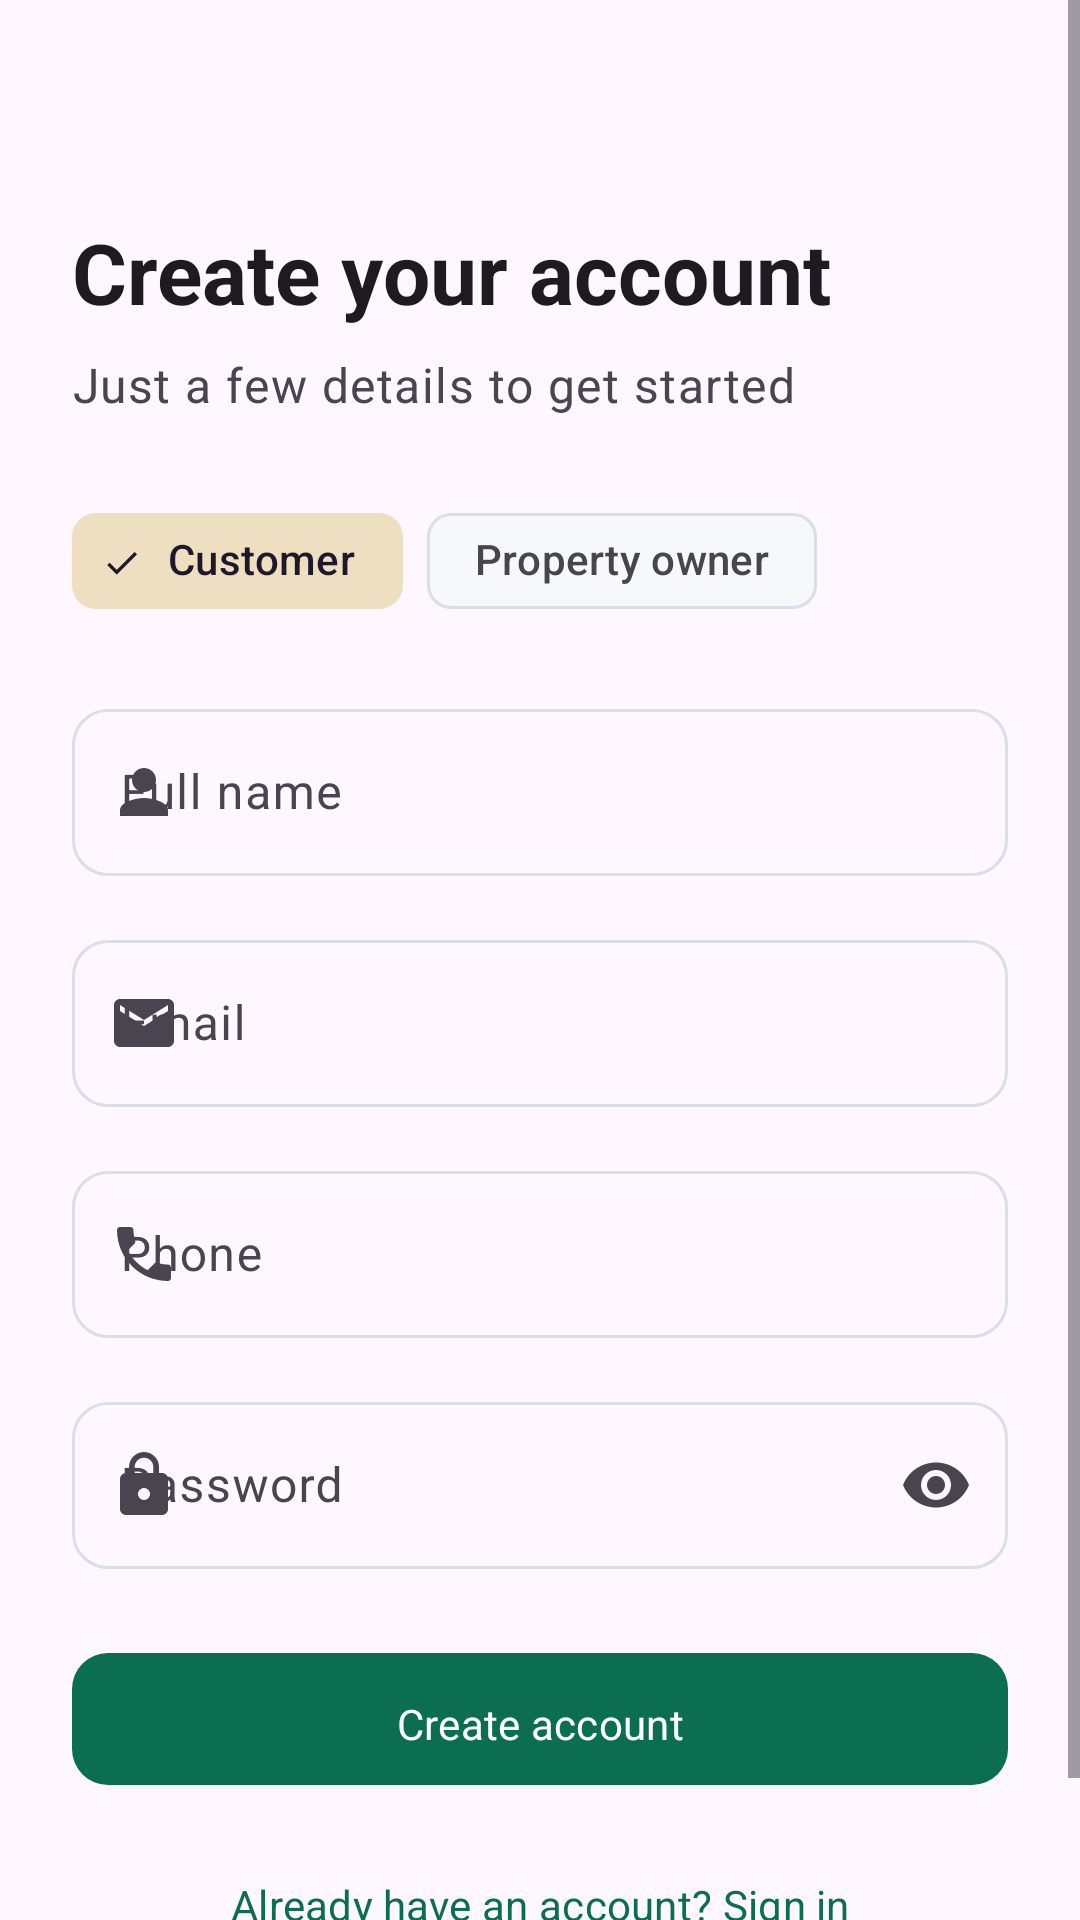

Reconstruct the res/layout file that produces this screen, plus the resources it refers to.
<!-- AndroidManifest.xml: application theme Theme.HotelBooking -->
<!-- res/layout/fragment_signup.xml -->
<?xml version="1.0" encoding="utf-8"?>
<ScrollView xmlns:android="http://schemas.android.com/apk/res/android"
    xmlns:app="http://schemas.android.com/apk/res-auto"
    android:layout_width="match_parent"
    android:layout_height="match_parent"
    android:fillViewport="true">

    <androidx.constraintlayout.widget.ConstraintLayout
        android:layout_width="match_parent"
        android:layout_height="wrap_content"
        android:paddingHorizontal="24dp"
        android:paddingTop="72dp"
        android:paddingBottom="32dp">

        
        <TextView
            android:id="@+id/tv_title"
            android:layout_width="0dp"
            android:layout_height="wrap_content"
            android:text="@string/create_account"
            android:textAppearance="?attr/textAppearanceHeadlineMedium"
            android:textStyle="bold"
            app:layout_constraintStart_toStartOf="parent"
            app:layout_constraintEnd_toEndOf="parent"
            app:layout_constraintTop_toTopOf="parent" />

        <TextView
            android:id="@+id/tv_subtitle"
            android:layout_width="0dp"
            android:layout_height="wrap_content"
            android:layout_marginTop="8dp"
            android:text="@string/sign_up_subtitle"
            android:textAppearance="?attr/textAppearanceBodyLarge"
            android:textColor="?attr/colorOnSurfaceVariant"
            app:layout_constraintStart_toStartOf="parent"
            app:layout_constraintEnd_toEndOf="parent"
            app:layout_constraintTop_toBottomOf="@id/tv_title" />

        
        <com.google.android.material.chip.ChipGroup
            android:id="@+id/chip_group_role"
            android:layout_width="0dp"
            android:layout_height="wrap_content"
            android:layout_marginTop="24dp"
            app:singleSelection="true"
            app:layout_constraintStart_toStartOf="parent"
            app:layout_constraintEnd_toEndOf="parent"
            app:layout_constraintTop_toBottomOf="@id/tv_subtitle">

            <com.google.android.material.chip.Chip
                android:id="@+id/chip_customer"
                style="@style/Widget.Material3.Chip.Filter"
                android:layout_width="wrap_content"
                android:layout_height="wrap_content"
                android:checked="true"
                android:text="@string/role_customer" />

            <com.google.android.material.chip.Chip
                android:id="@+id/chip_owner"
                style="@style/Widget.Material3.Chip.Filter"
                android:layout_width="wrap_content"
                android:layout_height="wrap_content"
                android:text="@string/role_owner" />
        </com.google.android.material.chip.ChipGroup>

        
        <com.google.android.material.textfield.TextInputLayout
            android:id="@+id/til_name"
            style="@style/Widget.HotelBooking.TextInputLayout"
            android:layout_width="0dp"
            android:layout_height="wrap_content"
            android:layout_marginTop="20dp"
            android:hint="@string/label_full_name"
            app:startIconDrawable="@drawable/ic_person"
            app:layout_constraintStart_toStartOf="parent"
            app:layout_constraintEnd_toEndOf="parent"
            app:layout_constraintTop_toBottomOf="@id/chip_group_role">

            <com.google.android.material.textfield.TextInputEditText
                android:id="@+id/et_name"
                android:layout_width="match_parent"
                android:layout_height="wrap_content"
                android:inputType="textPersonName|textCapWords"
                android:imeOptions="actionNext" />
        </com.google.android.material.textfield.TextInputLayout>

        
        <com.google.android.material.textfield.TextInputLayout
            android:id="@+id/til_email"
            style="@style/Widget.HotelBooking.TextInputLayout"
            android:layout_width="0dp"
            android:layout_height="wrap_content"
            android:layout_marginTop="16dp"
            android:hint="@string/label_email"
            app:startIconDrawable="@drawable/ic_email"
            app:layout_constraintStart_toStartOf="parent"
            app:layout_constraintEnd_toEndOf="parent"
            app:layout_constraintTop_toBottomOf="@id/til_name">

            <com.google.android.material.textfield.TextInputEditText
                android:id="@+id/et_email"
                android:layout_width="match_parent"
                android:layout_height="wrap_content"
                android:inputType="textEmailAddress"
                android:imeOptions="actionNext" />
        </com.google.android.material.textfield.TextInputLayout>

        
        <com.google.android.material.textfield.TextInputLayout
            android:id="@+id/til_phone"
            style="@style/Widget.HotelBooking.TextInputLayout"
            android:layout_width="0dp"
            android:layout_height="wrap_content"
            android:layout_marginTop="16dp"
            android:hint="@string/label_phone"
            app:startIconDrawable="@drawable/ic_phone"
            app:layout_constraintStart_toStartOf="parent"
            app:layout_constraintEnd_toEndOf="parent"
            app:layout_constraintTop_toBottomOf="@id/til_email">

            <com.google.android.material.textfield.TextInputEditText
                android:id="@+id/et_phone"
                android:layout_width="match_parent"
                android:layout_height="wrap_content"
                android:inputType="phone"
                android:imeOptions="actionNext" />
        </com.google.android.material.textfield.TextInputLayout>

        
        <com.google.android.material.textfield.TextInputLayout
            android:id="@+id/til_password"
            style="@style/Widget.HotelBooking.TextInputLayout"
            android:layout_width="0dp"
            android:layout_height="wrap_content"
            android:layout_marginTop="16dp"
            android:hint="@string/label_password"
            app:startIconDrawable="@drawable/ic_lock"
            app:endIconMode="password_toggle"
            app:layout_constraintStart_toStartOf="parent"
            app:layout_constraintEnd_toEndOf="parent"
            app:layout_constraintTop_toBottomOf="@id/til_phone">

            <com.google.android.material.textfield.TextInputEditText
                android:id="@+id/et_password"
                android:layout_width="match_parent"
                android:layout_height="wrap_content"
                android:inputType="textPassword"
                android:imeOptions="actionDone" />
        </com.google.android.material.textfield.TextInputLayout>

        
        <TextView
            android:id="@+id/tv_form_error"
            android:layout_width="0dp"
            android:layout_height="wrap_content"
            android:layout_marginTop="12dp"
            android:textColor="?attr/colorError"
            android:textAppearance="?attr/textAppearanceBodyMedium"
            android:visibility="gone"
            app:layout_constraintStart_toStartOf="parent"
            app:layout_constraintEnd_toEndOf="parent"
            app:layout_constraintTop_toBottomOf="@id/til_password" />

        
        <com.google.android.material.button.MaterialButton
            android:id="@+id/btn_sign_up"
            style="@style/Widget.HotelBooking.Button"
            android:layout_width="0dp"
            android:layout_height="@dimen/button_height"
            android:layout_marginTop="24dp"
            android:text="@string/btn_sign_up"
            app:layout_constraintStart_toStartOf="parent"
            app:layout_constraintEnd_toEndOf="parent"
            app:layout_constraintTop_toBottomOf="@id/tv_form_error" />

        
        <com.google.android.material.button.MaterialButton
            android:id="@+id/btn_go_login"
            style="?attr/borderlessButtonStyle"
            android:layout_width="wrap_content"
            android:layout_height="wrap_content"
            android:layout_marginTop="12dp"
            android:text="@string/link_go_login"
            android:textColor="?attr/colorPrimary"
            app:layout_constraintStart_toStartOf="parent"
            app:layout_constraintEnd_toEndOf="parent"
            app:layout_constraintTop_toBottomOf="@id/btn_sign_up" />

        
        <com.google.android.material.progressindicator.CircularProgressIndicator
            android:id="@+id/progress"
            android:layout_width="wrap_content"
            android:layout_height="wrap_content"
            android:visibility="gone"
            app:indicatorSize="32dp"
            app:layout_constraintStart_toStartOf="parent"
            app:layout_constraintEnd_toEndOf="parent"
            app:layout_constraintTop_toBottomOf="@id/btn_sign_up"
            app:layout_constraintBottom_toBottomOf="parent" />

    </androidx.constraintlayout.widget.ConstraintLayout>
</ScrollView>
<!-- resources referenced by this layout -->
<resources>
  <dimen name="button_height">52dp</dimen>
  <!-- drawable ic_email (drawable) -->
  <vector xmlns:android="http://schemas.android.com/apk/res/android"
      android:width="24dp" android:height="24dp"
      android:viewportWidth="24" android:viewportHeight="24">
      <path android:fillColor="?attr/colorOnSurfaceVariant"
          android:pathData="M20,4H4C2.9,4 2,4.9 2,6v12c0,1.1 0.9,2 2,2h16c1.1,0 2,-0.9 2,-2V6C22,4.9 21.1,4 20,4zM20,8l-8,5L4,8V6l8,5 8,-5V8z"/>
  </vector>
  <!-- drawable ic_lock (drawable) -->
  <vector xmlns:android="http://schemas.android.com/apk/res/android"
      android:width="24dp" android:height="24dp"
      android:viewportWidth="24" android:viewportHeight="24">
      <path android:fillColor="?attr/colorOnSurfaceVariant"
          android:pathData="M18,8h-1V6c0,-2.76 -2.24,-5 -5,-5S7,3.24 7,6v2H6c-1.1,0 -2,0.9 -2,2v10c0,1.1 0.9,2 2,2h12c1.1,0 2,-0.9 2,-2V10C20,8.9 19.1,8 18,8zM12,17c-1.1,0 -2,-0.9 -2,-2s0.9,-2 2,-2 2,0.9 2,2S13.1,17 12,17zM15.1,8H8.9V6c0,-1.71 1.39,-3.1 3.1,-3.1 1.71,0 3.1,1.39 3.1,3.1V8z"/>
  </vector>
  <!-- drawable ic_person (drawable) -->
  <vector xmlns:android="http://schemas.android.com/apk/res/android"
      android:width="24dp" android:height="24dp"
      android:viewportWidth="24" android:viewportHeight="24">
      <path android:fillColor="?attr/colorOnSurfaceVariant"
          android:pathData="M12,12c2.21,0 4,-1.79 4,-4s-1.79,-4 -4,-4-4,1.79 -4,4 1.79,4 4,4zM12,14c-2.67,0 -8,1.34 -8,4v2h16v-2c0,-2.66 -5.33,-4 -8,-4z"/>
  </vector>
  <!-- drawable ic_phone (drawable) -->
  <vector xmlns:android="http://schemas.android.com/apk/res/android"
      android:width="24dp" android:height="24dp"
      android:viewportWidth="24" android:viewportHeight="24">
      <path android:fillColor="?attr/colorOnSurfaceVariant"
          android:pathData="M6.62,10.79c1.44,2.83 3.76,5.14 6.59,6.59l2.2,-2.2c0.27,-0.27 0.67,-0.36 1.02,-0.24 1.12,0.37 2.33,0.57 3.57,0.57 0.55,0 1,0.45 1,1V20c0,0.55 -0.45,1 -1,1C10.61,21 3,13.39 3,4c0,-0.55 0.45,-1 1,-1h3.5c0.55,0 1,0.45 1,1 0,1.25 0.2,2.45 0.57,3.57 0.11,0.35 0.03,0.74 -0.24,1.02L6.62,10.79z"/>
  </vector>
  <string name="btn_sign_up">Create account</string>
  <string name="create_account">Create your account</string>
  <string name="label_email">Email</string>
  <string name="label_full_name">Full name</string>
  <string name="label_password">Password</string>
  <string name="label_phone">Phone</string>
  <string name="link_go_login">Already have an account? Sign in</string>
  <string name="role_customer">Customer</string>
  <string name="role_owner">Property owner</string>
  <string name="sign_up_subtitle">Just a few details to get started</string>
  <style name="Widget.HotelBooking.Button" parent="Widget.Material3.Button">
          <item name="android:paddingTop">14dp</item>
          <item name="android:paddingBottom">14dp</item>
          <item name="cornerRadius">12dp</item>
      </style>
  <style name="Widget.HotelBooking.TextInputLayout" parent="Widget.Material3.TextInputLayout.OutlinedBox">
          <item name="boxCornerRadiusTopStart">12dp</item>
          <item name="boxCornerRadiusTopEnd">12dp</item>
          <item name="boxCornerRadiusBottomStart">12dp</item>
          <item name="boxCornerRadiusBottomEnd">12dp</item>
      </style>
  <color name="emerald_500">#0B6E4F</color>
  <color name="emerald_100">#C4E5D4</color>
  <color name="emerald_900">#03301F</color>
  <color name="sand_400">#D9B97A</color>
  <color name="slate_900">#101418</color>
  <color name="sand_200">#EEDFC1</color>
  <color name="coral_600">#C0432F</color>
  <color name="slate_50">#F7F8FA</color>
  <color name="slate_200">#D9DFE6</color>
</resources>
